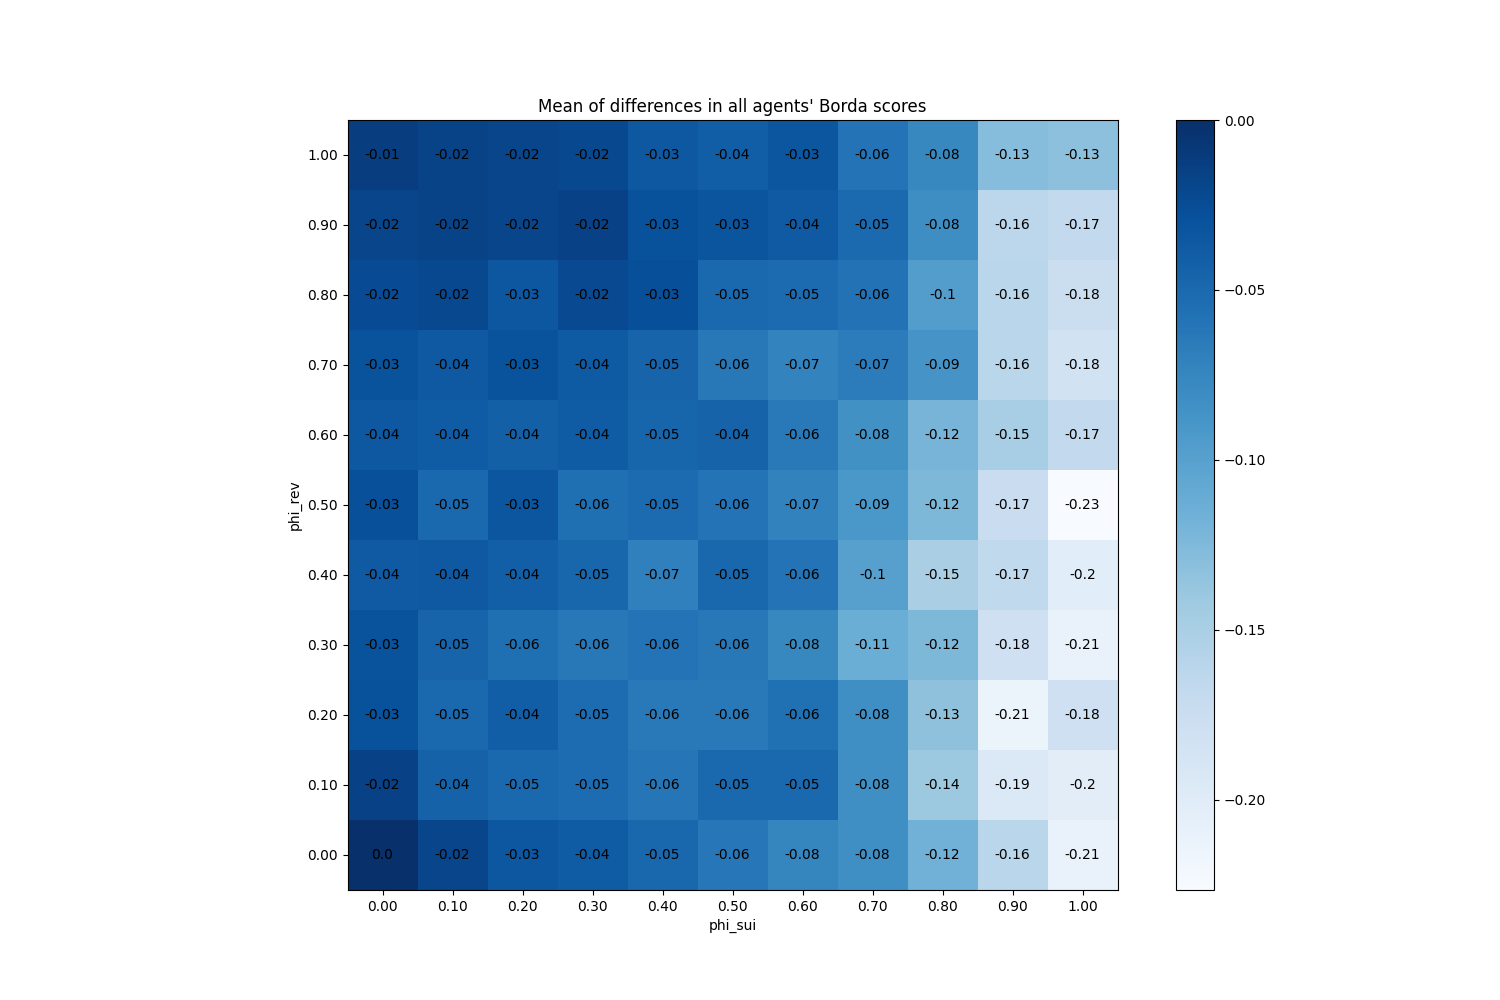

The data file committed next to this chart (first rows):
phi_sui, phi_rev
(0.0, 0.0), 0.0
(0.0, 0.1), -0.01587
(0.0, 0.2), -0.02987
(0.0, 0.3), -0.03047
(0.0, 0.4), -0.03633
(0.0, 0.5), -0.0276
(0.0, 0.6), -0.03527
(0.0, 0.7), -0.03067
(0.0, 0.8), -0.02413
(0.0, 0.9), -0.01927
(0.0, 1.0), -0.01327
(0.1, 0.0), -0.0186
(0.1, 0.1), -0.044
(0.1, 0.2), -0.04933
(0.1, 0.3), -0.0454
(0.1, 0.4), -0.03613
(0.1, 0.5), -0.04927
(0.1, 0.6), -0.0384
(0.1, 0.7), -0.0356
(0.1, 0.8), -0.022
(0.1, 0.9), -0.0172
(0.1, 1.0), -0.01713
(0.2, 0.0), -0.03447
(0.2, 0.1), -0.05013
(0.2, 0.2), -0.0406
(0.2, 0.3), -0.05553
(0.2, 0.4), -0.0408
(0.2, 0.5), -0.03353
(0.2, 0.6), -0.04187
(0.2, 0.7), -0.03067
(0.2, 0.8), -0.034
(0.2, 0.9), -0.01927
(0.2, 1.0), -0.0186
(0.3, 0.0), -0.03853
(0.3, 0.1), -0.05307
(0.3, 0.2), -0.05247
(0.3, 0.3), -0.06307
(0.3, 0.4), -0.04773
(0.3, 0.5), -0.05573
(0.3, 0.6), -0.03833
(0.3, 0.7), -0.03787
(0.3, 0.8), -0.02247
(0.3, 0.9), -0.01533
(0.3, 1.0), -0.02187
(0.4, 0.0), -0.04813
(0.4, 0.1), -0.06173
(0.4, 0.2), -0.06453
(0.4, 0.3), -0.05893
(0.4, 0.4), -0.06993
(0.4, 0.5), -0.05207
(0.4, 0.6), -0.04673
(0.4, 0.7), -0.04567
(0.4, 0.8), -0.0274
(0.4, 0.9), -0.02967
(0.4, 1.0), -0.03473
(0.5, 0.0), -0.0624
(0.5, 0.1), -0.05027
(0.5, 0.2), -0.06453
(0.5, 0.3), -0.06327
(0.5, 0.4), -0.0482
... 61 more rows
